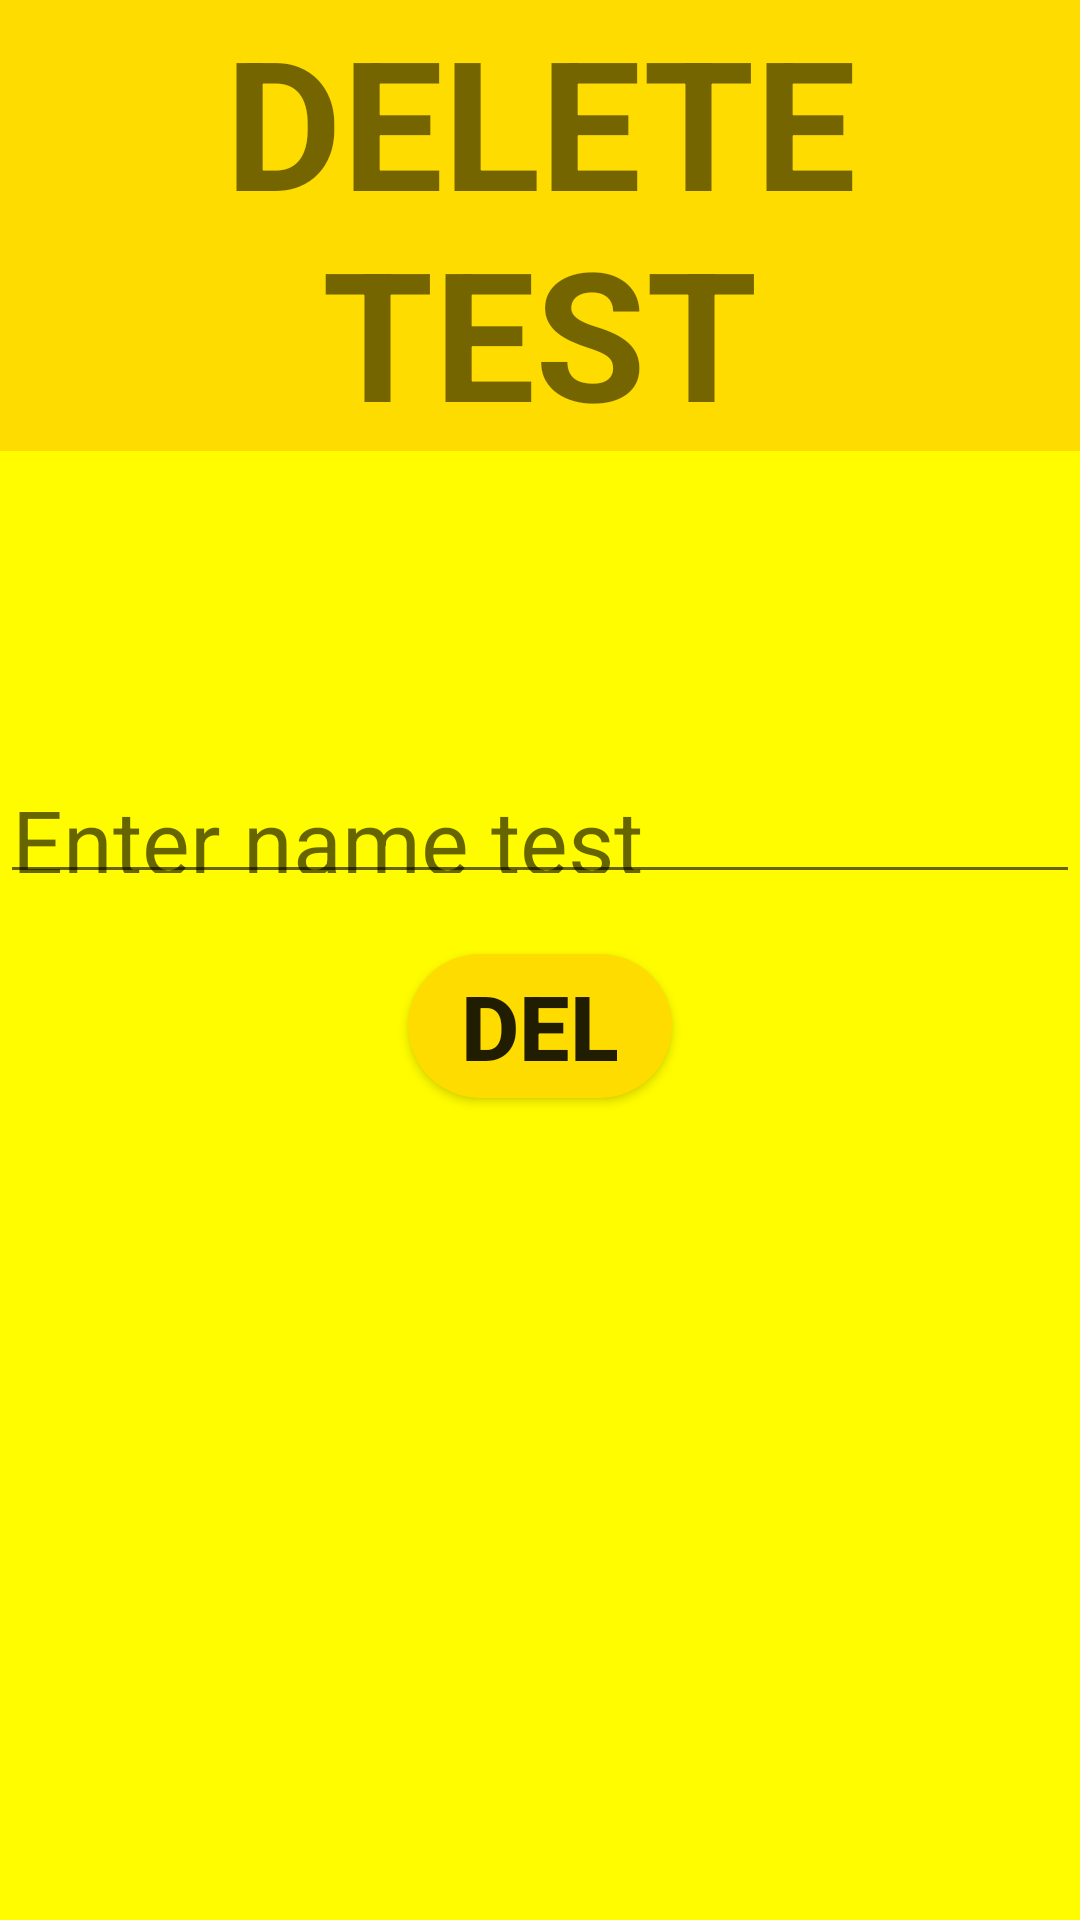

Layout XML and referenced resources for this Android screen:
<!-- AndroidManifest.xml: application theme Theme.Design.Light.NoActionBar -->
<!-- res/layout/activity_del_test.xml -->
<?xml version="1.0" encoding="utf-8"?>
<androidx.constraintlayout.widget.ConstraintLayout xmlns:android="http://schemas.android.com/apk/res/android"
    xmlns:app="http://schemas.android.com/apk/res-auto"
    xmlns:tools="http://schemas.android.com/tools"
    android:layout_width="match_parent"
    android:layout_height="match_parent"
    android:background="@color/yelloLight"
    tools:context=".DelQuestionActivity">

    <TextView
        android:layout_width="match_parent"
        android:layout_height="wrap_content"
        android:text="DELETE TEST"
        android:background="@color/yelloDark"
        android:textSize="60dp"
        android:textStyle="bold"
        android:gravity="center_horizontal"
        app:layout_constraintStart_toStartOf="parent"
        app:layout_constraintEnd_toEndOf="parent"
        app:layout_constraintTop_toTopOf="parent"/>

    <EditText
        android:id="@+id/name_testdel"
        android:layout_width="match_parent"
        android:layout_height="48dp"
        android:layout_marginTop="250dp"
        android:textColor="@color/black"
        android:textSize="30dp"
        android:hint="Enter name test"
        app:layout_constraintEnd_toEndOf="parent"
        app:layout_constraintHorizontal_bias="0.0"
        app:layout_constraintStart_toStartOf="parent"
        app:layout_constraintTop_toTopOf="parent" />
    <Button
        android:id="@+id/btn_deletetest"
        android:layout_width="wrap_content"
        android:layout_height="wrap_content"
        android:text="Del"
        android:textSize="30dp"
        android:textStyle="bold"
        android:layout_marginTop="20dp"
        android:background="@drawable/radius"
        app:layout_constraintStart_toStartOf="parent"
        app:layout_constraintEnd_toEndOf="parent"
        app:layout_constraintTop_toBottomOf="@+id/name_testdel"/>
</androidx.constraintlayout.widget.ConstraintLayout>
<!-- resources referenced by this layout -->
<resources>
  <color name="black">#FF000000</color>
  <color name="yelloDark">#FFDC00</color>
  <color name="yelloLight">#FFFC00</color>
  <!-- drawable radius (drawable) -->
  <?xml version="1.0" encoding="utf-8"?>
  <shape xmlns:android="http://schemas.android.com/apk/res/android" android:shape="rectangle">
      <solid android:color="#FFDC00" />
      <corners android:radius="50dp" />
  </shape>
</resources>
